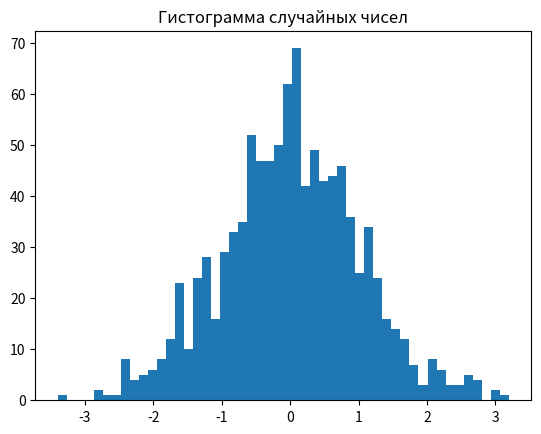

This chart was generated by the following Python code:
import numpy as np
import matplotlib.pyplot as plt

# Параметры нормального распределения
mean = 0       # Среднее значение
std_dev = 1    # Стандартное отклонение
num_samples = 1000  # Количество образцов

# Генерация случайных чисел, распределенных по нормальному распределению
data = np.random.normal(mean, std_dev, num_samples)

# Построение гистограммы
plt.hist(data, bins=50)
plt.title("Гистограмма случайных чисел")

plt.show()